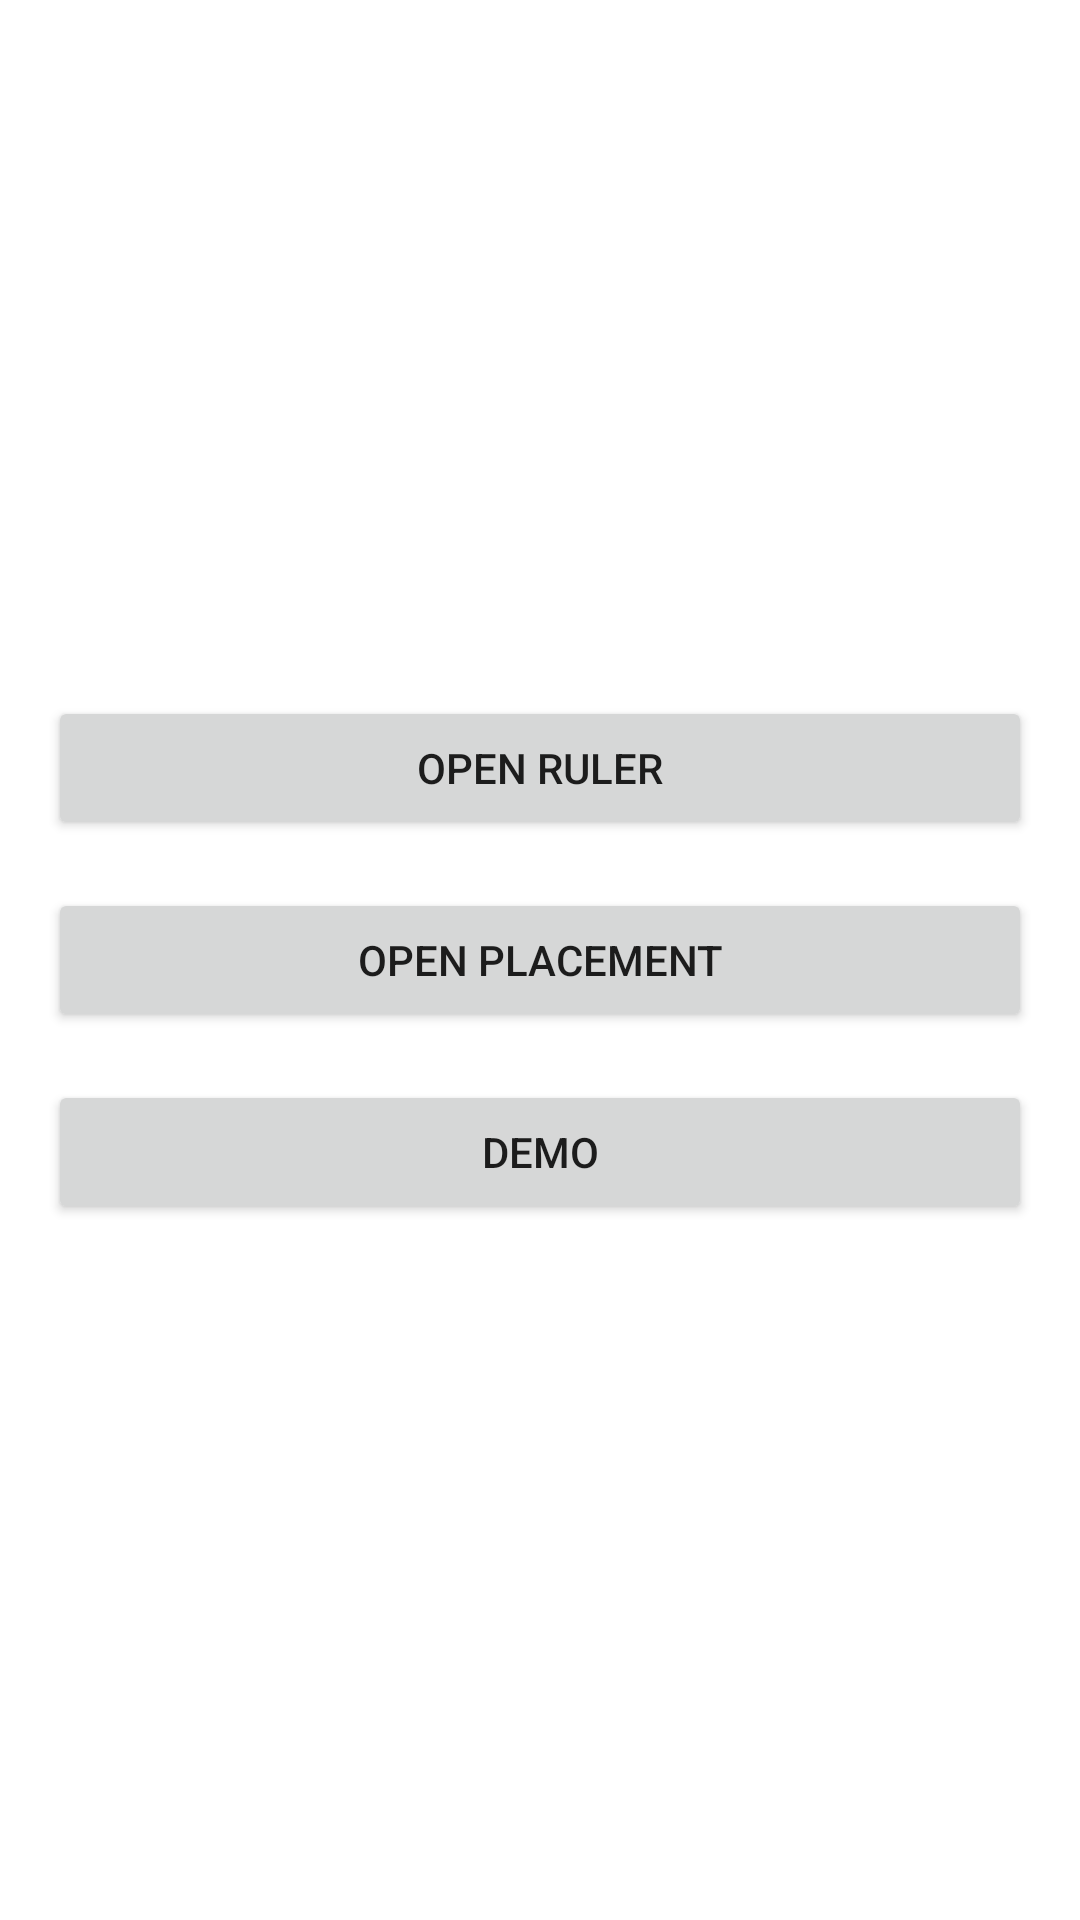

Layout XML and referenced resources for this Android screen:
<!-- AndroidManifest.xml: application theme Theme.ARCoreMeasurements -->
<!-- res/layout/activity_main.xml -->
<?xml version="1.0" encoding="utf-8"?>
<androidx.constraintlayout.widget.ConstraintLayout xmlns:android="http://schemas.android.com/apk/res/android"
    xmlns:app="http://schemas.android.com/apk/res-auto"
    xmlns:tools="http://schemas.android.com/tools"
    android:layout_width="match_parent"
    android:layout_height="match_parent"
    tools:context=".MainActivity">

    <androidx.appcompat.widget.AppCompatButton
        android:id="@+id/btnRuler"
        android:layout_width="match_parent"
        android:layout_height="wrap_content"
        android:layout_marginStart="16dp"
        android:layout_marginEnd="16dp"
        android:text="Open Ruler"
        app:layout_constraintBottom_toTopOf="@+id/btnPlacement"
        app:layout_constraintEnd_toEndOf="parent"
        app:layout_constraintStart_toStartOf="parent"
        app:layout_constraintTop_toTopOf="parent"
        app:layout_constraintVertical_chainStyle="packed" />

    <androidx.appcompat.widget.AppCompatButton
        android:id="@+id/btnPlacement"
        android:layout_width="match_parent"
        android:layout_height="wrap_content"
        android:layout_marginStart="16dp"
        android:layout_marginTop="16dp"
        android:layout_marginEnd="16dp"
        android:text="Open Placement"
        app:layout_constraintBottom_toTopOf="@+id/btnDemo"
        app:layout_constraintEnd_toEndOf="parent"
        app:layout_constraintStart_toStartOf="parent"
        app:layout_constraintTop_toBottomOf="@+id/btnRuler" />

    <androidx.appcompat.widget.AppCompatButton
        android:id="@+id/btnDemo"
        android:layout_width="match_parent"
        android:layout_height="wrap_content"
        android:layout_marginStart="16dp"
        android:layout_marginTop="16dp"
        android:layout_marginEnd="16dp"
        android:text="Demo"
        app:layout_constraintBottom_toBottomOf="parent"
        app:layout_constraintEnd_toEndOf="parent"
        app:layout_constraintStart_toStartOf="parent"
        app:layout_constraintTop_toBottomOf="@+id/btnPlacement" />

</androidx.constraintlayout.widget.ConstraintLayout>
<!-- resources referenced by this layout -->
<resources>
  <style name="Theme.ARCoreMeasurements" parent="Theme.MaterialComponents.DayNight.NoActionBar">
          
          <item name="colorPrimary">@color/purple_500</item>
          <item name="colorPrimaryVariant">@color/purple_700</item>
          <item name="colorOnPrimary">@color/white</item>
          
          <item name="colorSecondary">@color/teal_200</item>
          <item name="colorSecondaryVariant">@color/teal_700</item>
          <item name="colorOnSecondary">@color/black</item>
          
          <item name="android:statusBarColor" tools:targetApi="l">?attr/colorPrimaryVariant</item>
          
      </style>
  <!-- not gathered from this repository: default colours our renderer supplied (Android Studio template values) -->
  <color name="purple_500">#FF6200EE</color>
  <color name="purple_700">#FF3700B3</color>
  <color name="teal_200">#FF03DAC5</color>
  <color name="teal_700">#FF018786</color>
  <color name="black">#FF000000</color>
  <color name="white">#FFFFFFFF</color>
</resources>
